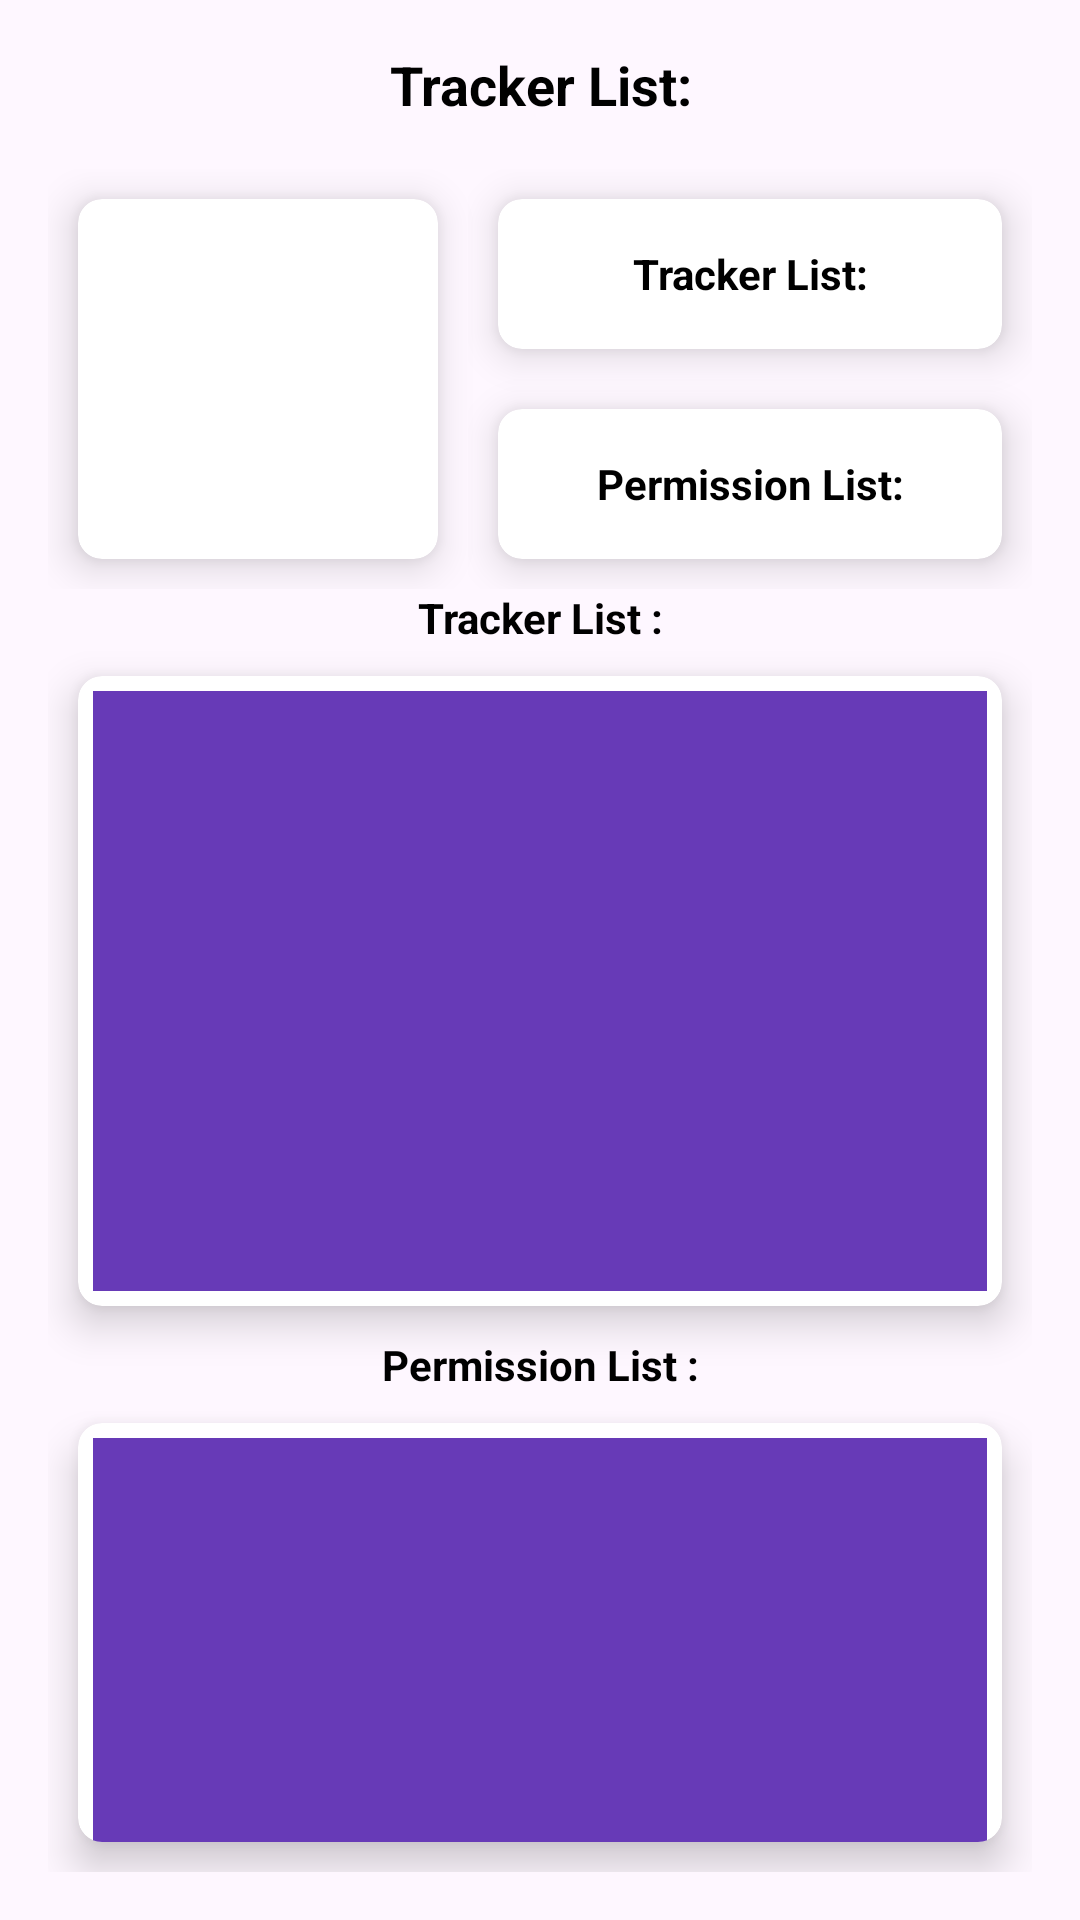

Layout XML and referenced resources for this Android screen:
<!-- AndroidManifest.xml: application theme Theme.SkillPermissionAnalyzer -->
<!-- res/layout/activity_moodle.xml -->
<?xml version="1.0" encoding="utf-8"?>
<LinearLayout
    xmlns:android="http://schemas.android.com/apk/res/android"
    xmlns:app="http://schemas.android.com/apk/res-auto"
    xmlns:tools="http://schemas.android.com/tools"
    android:layout_width="match_parent"
    android:layout_height="match_parent"
    android:orientation="vertical"
    android:padding="16dp"
    tools:context=".MoodleActivity">
    <TextView
        android:id="@+id/apptitle"
        android:layout_width="match_parent"
        android:layout_height="wrap_content"
        android:text="Tracker List:"
        android:textSize="18sp"
        android:textColor="#000000"
        android:textStyle="bold"
        android:gravity="center"/>

    <LinearLayout
        android:layout_width="match_parent"
        android:layout_height="wrap_content"
        android:orientation="horizontal"
        android:layout_marginTop="16dp">

        <androidx.cardview.widget.CardView
            android:layout_width="120dp"
            android:layout_height="120dp"
            android:layout_marginEnd="16dp"
            app:cardCornerRadius="8dp"
            app:cardElevation="8dp"
            android:layout_margin="10dp">

            <FrameLayout
                android:layout_width="match_parent"
                android:layout_height="match_parent"
                android:gravity="center"
                >

                <ImageView
                    android:id="@+id/imageView"
                    android:layout_width="100dp"
                    android:layout_height="100dp"
                    android:padding="10dp"
                    android:scaleType="centerCrop"
                    android:layout_gravity="center"/>

            </FrameLayout>

        </androidx.cardview.widget.CardView>



        <LinearLayout
            android:layout_width="match_parent"
            android:layout_height="match_parent"
            android:layout_weight="1"
            android:orientation="vertical">
            <androidx.cardview.widget.CardView
                android:layout_width="match_parent"
                android:layout_height="wrap_content"
                android:layout_marginEnd="16dp"
                app:cardCornerRadius="8dp"
                app:cardElevation="8dp"
                android:layout_margin="10dp">

            <FrameLayout
                android:layout_width="match_parent"
                android:layout_height="match_parent"
                android:gravity="center"
                >
            <TextView
                android:id="@+id/trackerscountsTextViewtoatalCounts"
                android:layout_width="match_parent"
                android:layout_height="50dp"
                android:layout_weight="1"
                android:text="Tracker List:"
                android:textStyle="bold"
                android:textColor="#000000"
                android:textSize="14sp"
                android:gravity="center_vertical|center_horizontal"
                android:padding="8dp"
                android:radius="8dp"></TextView>
            </FrameLayout>

            </androidx.cardview.widget.CardView>

            <androidx.cardview.widget.CardView
                android:layout_width="match_parent"
                android:layout_height="wrap_content"
                android:layout_marginEnd="16dp"
                app:cardCornerRadius="8dp"
                app:cardElevation="8dp"
                android:layout_margin="10dp">

            <FrameLayout
                android:layout_width="match_parent"
                android:layout_height="match_parent"
                android:gravity="center"
                >
            <TextView
                android:id="@+id/permissionsscountsTextViewtoatalCounts"
                android:layout_width="match_parent"
                android:layout_height="50dp"
                android:layout_weight="1"
                android:text="Permission List:"
                android:textStyle="bold"
                android:textColor="#000000"
                android:textSize="14sp"
                android:gravity="center_vertical|center_horizontal"
                android:padding="8dp"
                android:radius="8dp"></TextView>
            </FrameLayout>

            </androidx.cardview.widget.CardView>
        </LinearLayout>
    </LinearLayout>




    <TextView
        android:id="@+id/trackerListTextView"
        android:layout_width="match_parent"
        android:layout_height="wrap_content"
        android:text="Tracker List :"
        android:textColor="#000000"
        android:textSize="14sp"
        android:textStyle="bold"
        android:gravity="center"/>


    <androidx.cardview.widget.CardView
        android:layout_width="match_parent"
        android:layout_height="wrap_content"
        android:layout_marginEnd="16dp"
        app:cardCornerRadius="8dp"
        app:cardElevation="8dp"
        android:layout_margin="10dp">

    <FrameLayout
        android:layout_width="match_parent"
        android:layout_height="match_parent"
        android:gravity="center"
        >
    <ScrollView
        android:layout_width="match_parent"
        android:layout_height="200dp"
        android:padding="5dp"
        android:layout_margin="5dp"
        android:background="#673AB7">

        <LinearLayout
            android:id="@+id/trackerListLinearLayout"
            android:layout_width="match_parent"
            android:layout_height="wrap_content"
            android:orientation="vertical"
            android:padding="8dp">
        </LinearLayout>
    </ScrollView>
    </FrameLayout>

    </androidx.cardview.widget.CardView>


    <TextView
        android:id="@+id/permissionListTextView"
        android:layout_width="match_parent"
        android:layout_height="wrap_content"
        android:text="Permission List :"
        android:textColor="#000000"
        android:textSize="14sp"

        android:textStyle="bold"
        android:gravity="center"/>

    <androidx.cardview.widget.CardView
        android:layout_width="match_parent"
        android:layout_height="wrap_content"
        android:layout_marginEnd="16dp"
        app:cardCornerRadius="8dp"
        app:cardElevation="8dp"
        android:layout_margin="10dp">

    <FrameLayout
        android:layout_width="match_parent"
        android:layout_height="match_parent"
        android:gravity="center"
        >
    <ScrollView
        android:layout_width="match_parent"
        android:layout_height="400dp"
        android:padding="5dp"
        android:layout_margin="5dp"
        android:background="#673AB7">

        <LinearLayout
            android:id="@+id/permissionListLinearLayout"
            android:layout_width="match_parent"
            android:layout_height="wrap_content"
            android:orientation="vertical"
            android:padding="8dp">
        </LinearLayout>
    </ScrollView>
    </FrameLayout>

    </androidx.cardview.widget.CardView>


</LinearLayout>
<!-- resources referenced by this layout -->
<resources>
  <style name="Theme.SkillPermissionAnalyzer" parent="Base.Theme.SkillPermissionAnalyzer" />
  <style name="Base.Theme.SkillPermissionAnalyzer" parent="Theme.Material3.DayNight.NoActionBar">
          
          
      </style>
</resources>
